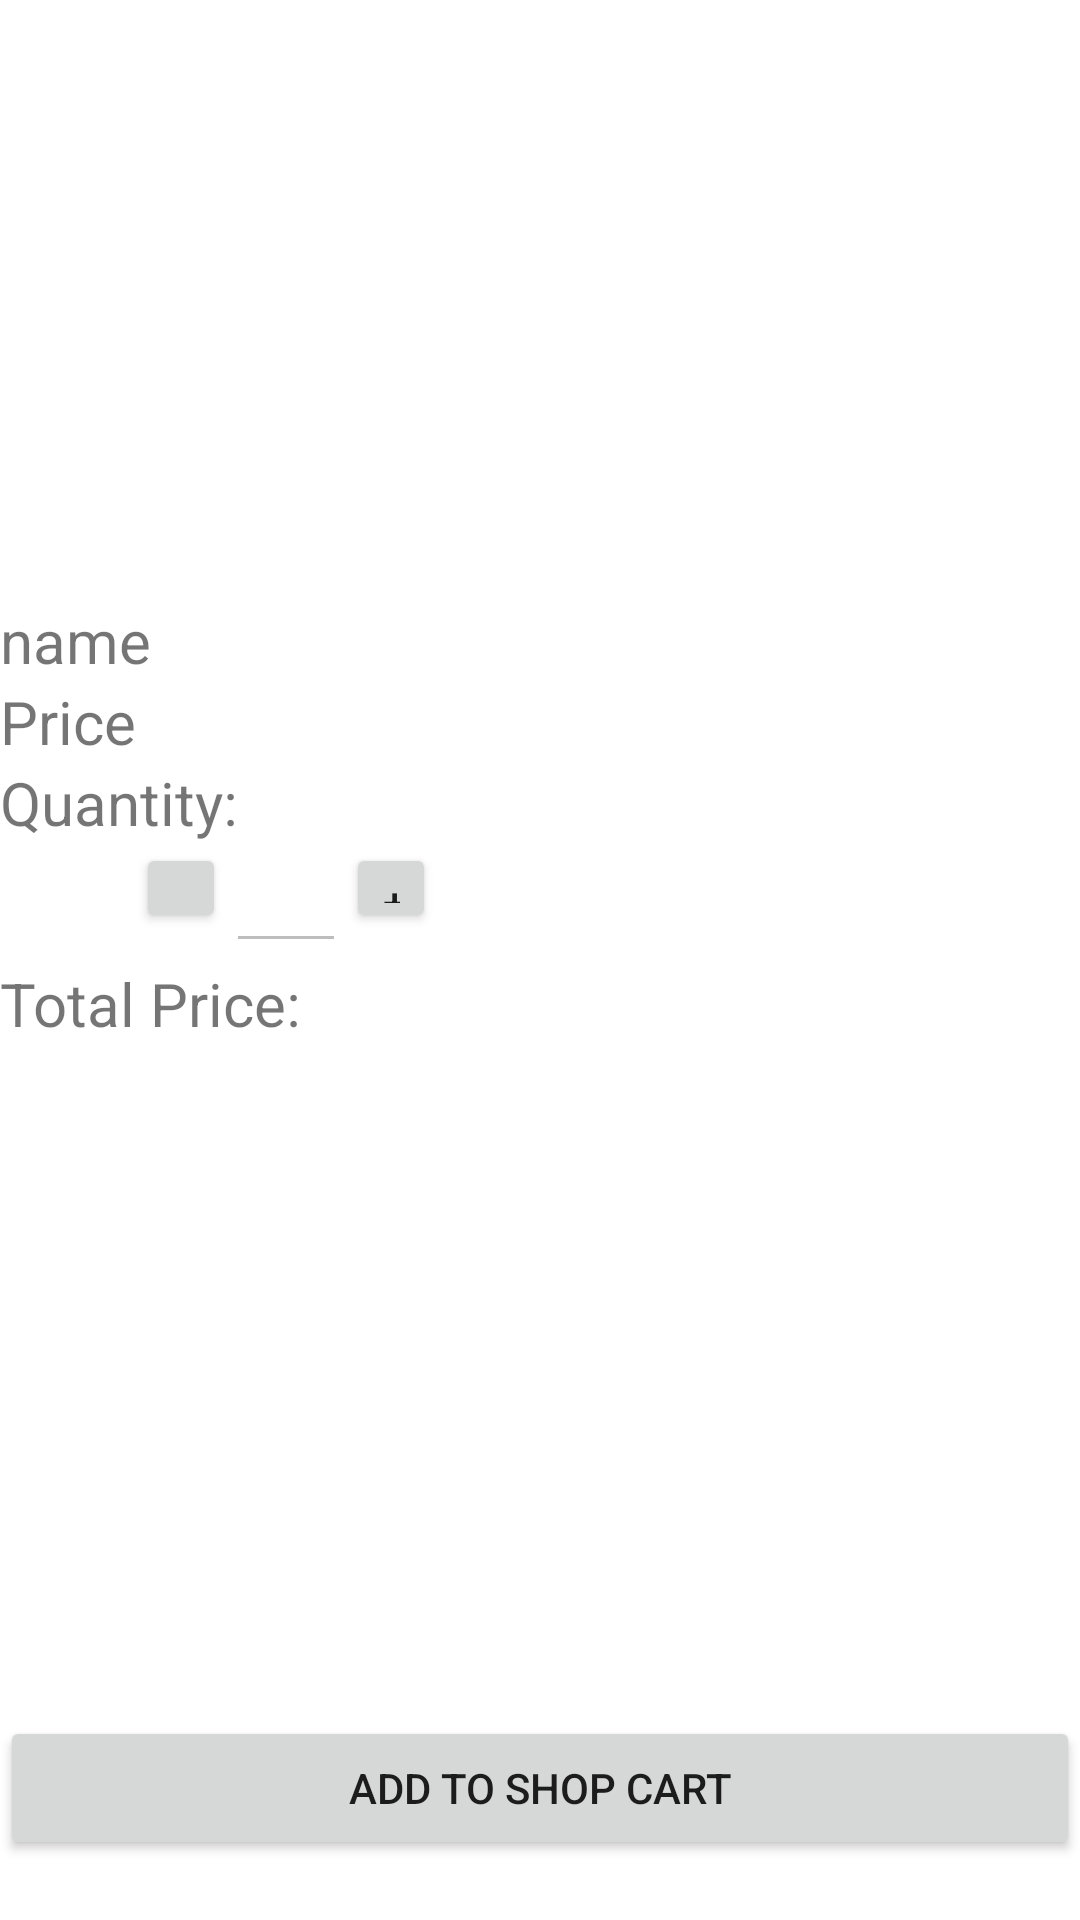

The Android layout XML behind this screen, and the referenced resources:
<!-- AndroidManifest.xml: application theme Theme.ManagaStore -->
<!-- res/layout/activity_make_order.xml -->
<?xml version="1.0" encoding="utf-8"?>
<RelativeLayout xmlns:android="http://schemas.android.com/apk/res/android"
    xmlns:app="http://schemas.android.com/apk/res-auto"
    xmlns:tools="http://schemas.android.com/tools"
    android:layout_width="match_parent"
    android:layout_height="match_parent"
    tools:context=".make_order">

    <ImageView
        android:id="@+id/imageView1"
        android:layout_width="230dp"
        android:layout_height="200dp"
        android:scaleType="fitXY"
        android:layout_centerHorizontal="true"
        android:src="@mipmap/ic_launcher"/>
    <TextView
        android:layout_width="wrap_content"
        android:layout_height="wrap_content"
        android:text="name"
        android:textSize="20dp"
        android:layout_alignParentLeft="true"
        android:id="@+id/Name"
        android:layout_below="@+id/imageView1"
        android:layout_centerHorizontal="true"/>
    <TextView
        android:layout_width="wrap_content"
        android:layout_height="wrap_content"
        android:text="Price"
        android:textSize="20dp"
        android:layout_alignParentLeft="true"
        android:id="@+id/price"
        android:layout_below="@+id/Name"
        android:layout_centerHorizontal="true"/>
    <TextView
        android:layout_width="wrap_content"
        android:layout_height="wrap_content"
        android:text="Quantity:"
        android:textSize="20dp"
        android:layout_alignParentLeft="true"
        android:id="@+id/quan"
        android:layout_below="@+id/price"
        android:layout_centerHorizontal="true"/>
    <RelativeLayout
        android:layout_width="match_parent"
        android:layout_height="wrap_content"
        android:layout_below="@+id/quan"
        android:id="@+id/re"
        android:layout_toRightOf="@+id/price">
        <Button
            android:layout_width="30dp"
            android:layout_height="30dp"
            android:text="-"
            android:id="@+id/decrease"/>

        <EditText
            android:id="@+id/quantity"
            android:layout_width="40dp"
            android:layout_height="40dp"
            android:layout_toRightOf="@+id/decrease"
            android:enabled="false"
            android:gravity="center_horizontal"
            android:textAlignment="center" />
        <Button
            android:layout_width="30dp"
            android:layout_height="30dp"
            android:text="+"
            android:id="@+id/increase"
            android:layout_toRightOf="@+id/quantity"/>
    </RelativeLayout>
    <TextView
        android:layout_width="match_parent"
        android:layout_height="wrap_content"
        android:text="Total Price:"
        android:textSize="20dp"
        android:id="@+id/total"
        android:layout_below="@+id/re"
        />


    <Button
        android:id="@+id/addProd"
        android:layout_width="match_parent"
        android:layout_height="wrap_content"
        android:layout_alignParentBottom="true"
        android:layout_marginBottom="20dp"
        android:text="ADD to shop cart" />


</RelativeLayout>
<!-- resources referenced by this layout -->
<resources>
  <style name="Theme.ManagaStore" parent="Theme.MaterialComponents.DayNight.DarkActionBar">
          
          <item name="colorPrimary">@color/purple_500</item>
          <item name="colorPrimaryVariant">@color/purple_700</item>
          <item name="colorOnPrimary">@color/white</item>
          
          <item name="colorSecondary">@color/teal_200</item>
          <item name="colorSecondaryVariant">@color/teal_700</item>
          <item name="colorOnSecondary">@color/black</item>
          
          <item name="android:statusBarColor" tools:targetApi="l">?attr/colorPrimaryVariant</item>
          
      </style>
  <!-- not gathered from this repository: default colours our renderer supplied (Android Studio template values) -->
  <color name="purple_500">#FF6200EE</color>
  <color name="purple_700">#FF3700B3</color>
  <color name="teal_200">#FF03DAC5</color>
  <color name="teal_700">#FF018786</color>
  <color name="black">#FF000000</color>
  <color name="white">#FFFFFFFF</color>
</resources>
